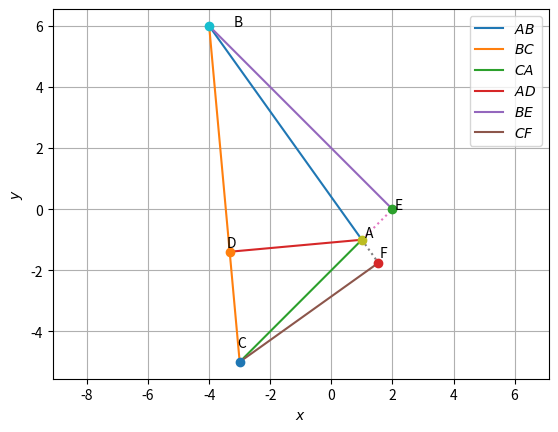

Recreate this plot in Python.
import numpy as np
import matplotlib.pyplot as plt
A = np.array([1, -1])
B = np.array([-4, 6])
C = np.array([-3, -5])
omat = np.array([[0, 1], [-1, 0]])

def alt_foot(A,B,C):
  m = B-C
  n = omat@m 
  N=np.block([[m],[n]])
  p = np.zeros(2)
  p[0] = m@A 
  p[1] = n@B
  #Intersection
  P=np.linalg.inv(N.T)@p
  return P

D =  alt_foot(A,B,C)
E =  alt_foot(B,C,A)
F =  alt_foot(C,A,B)

# Print altitude foot points
print("Altitude foot point for A:", D)
print("Altitude foot point for B:", F)
print("Altitude foot point for C:", F)

def dir_vec(A, B):
    return B - A

def norm_vec(A, B):
    return omat @ dir_vec(A, B)

BE_norm = norm_vec(E, B)
CF_norm = norm_vec(F, C)

print(BE_norm)
print(CF_norm)

print(f"{BE_norm}[x-B]=0" )
print(f"{CF_norm}[x-C]=0" )

##### for plotting



#Normal vectors of AD and BE
n1 = B-C
n2 = C-A




def line_gen(A,B):
  len =10
  dim = A.shape[0]
  x_AB = np.zeros((dim,len))
  lam_1 = np.linspace(0,1,len)
  for i in range(len):
    temp1 = A + lam_1[i]*(B-A)
    x_AB[:,i]= temp1.T
  return x_AB


#Generating all lines
x_AB = line_gen(A,B)
x_BC = line_gen(B,C)
x_CA = line_gen(C,A)
x_AD = line_gen(D,A)
x_BE = line_gen(B,E)
x_CF = line_gen(C,F)
x_AE = line_gen(A,E)
x_AF = line_gen(A,F)

#Plotting all lines
plt.plot(x_AB[0,:],x_AB[1,:],label='$AB$')
plt.plot(x_BC[0,:],x_BC[1,:],label='$BC$')
plt.plot(x_CA[0,:],x_CA[1,:],label='$CA$')
plt.plot(x_AD[0,:],x_AD[1,:],label='$AD$')
plt.plot(x_BE[0,:],x_BE[1,:],label='$BE$')
plt.plot(x_CF[0,:],x_CF[1,:],label='$CF$')
plt.plot(x_AE[0,:],x_AE[1,:],linestyle='dotted')
plt.plot(x_AF[0,:],x_AF[1,:],linestyle='dotted')



plt.plot(A[0], A[1], 'o')
plt.text(A[0] * (1 + 0.1), A[1] * (1 - 0.1) , 'A')
plt.plot(B[0], B[1], 'o')
plt.text(B[0] * (1 - 0.2), B[1] * (1) , 'B')
plt.plot(C[0], C[1], 'o')
plt.text(C[0] * (1 + 0.03), C[1] * (1 - 0.1) , 'C')
plt.plot(D[0], D[1], 'o')
plt.text(D[0] * (1 + 0.03), D[1] * (1 - 0.1) , 'D')
plt.plot(E[0], E[1], 'o')
plt.text(E[0] * (1 + 0.03), E[1] * (1 - 0.1) , 'E')
plt.plot(F[0], F[1], 'o')
plt.text(F[0] * (1 + 0.03), F[1] * (1 - 0.1) , 'F')

plt.xlabel('$x$')
plt.ylabel('$y$')
plt.legend(loc='best')
plt.grid() # minor
plt.axis('equal')

plt.savefig("main.png",bbox_inches='tight')

#subprocess.run(shlex.split("termux-open ./figs/tri_sss.pdf"))
#else
# image = mpimg.imread('tri_sss.png')
# plt.imshow(image)
plt.show()
